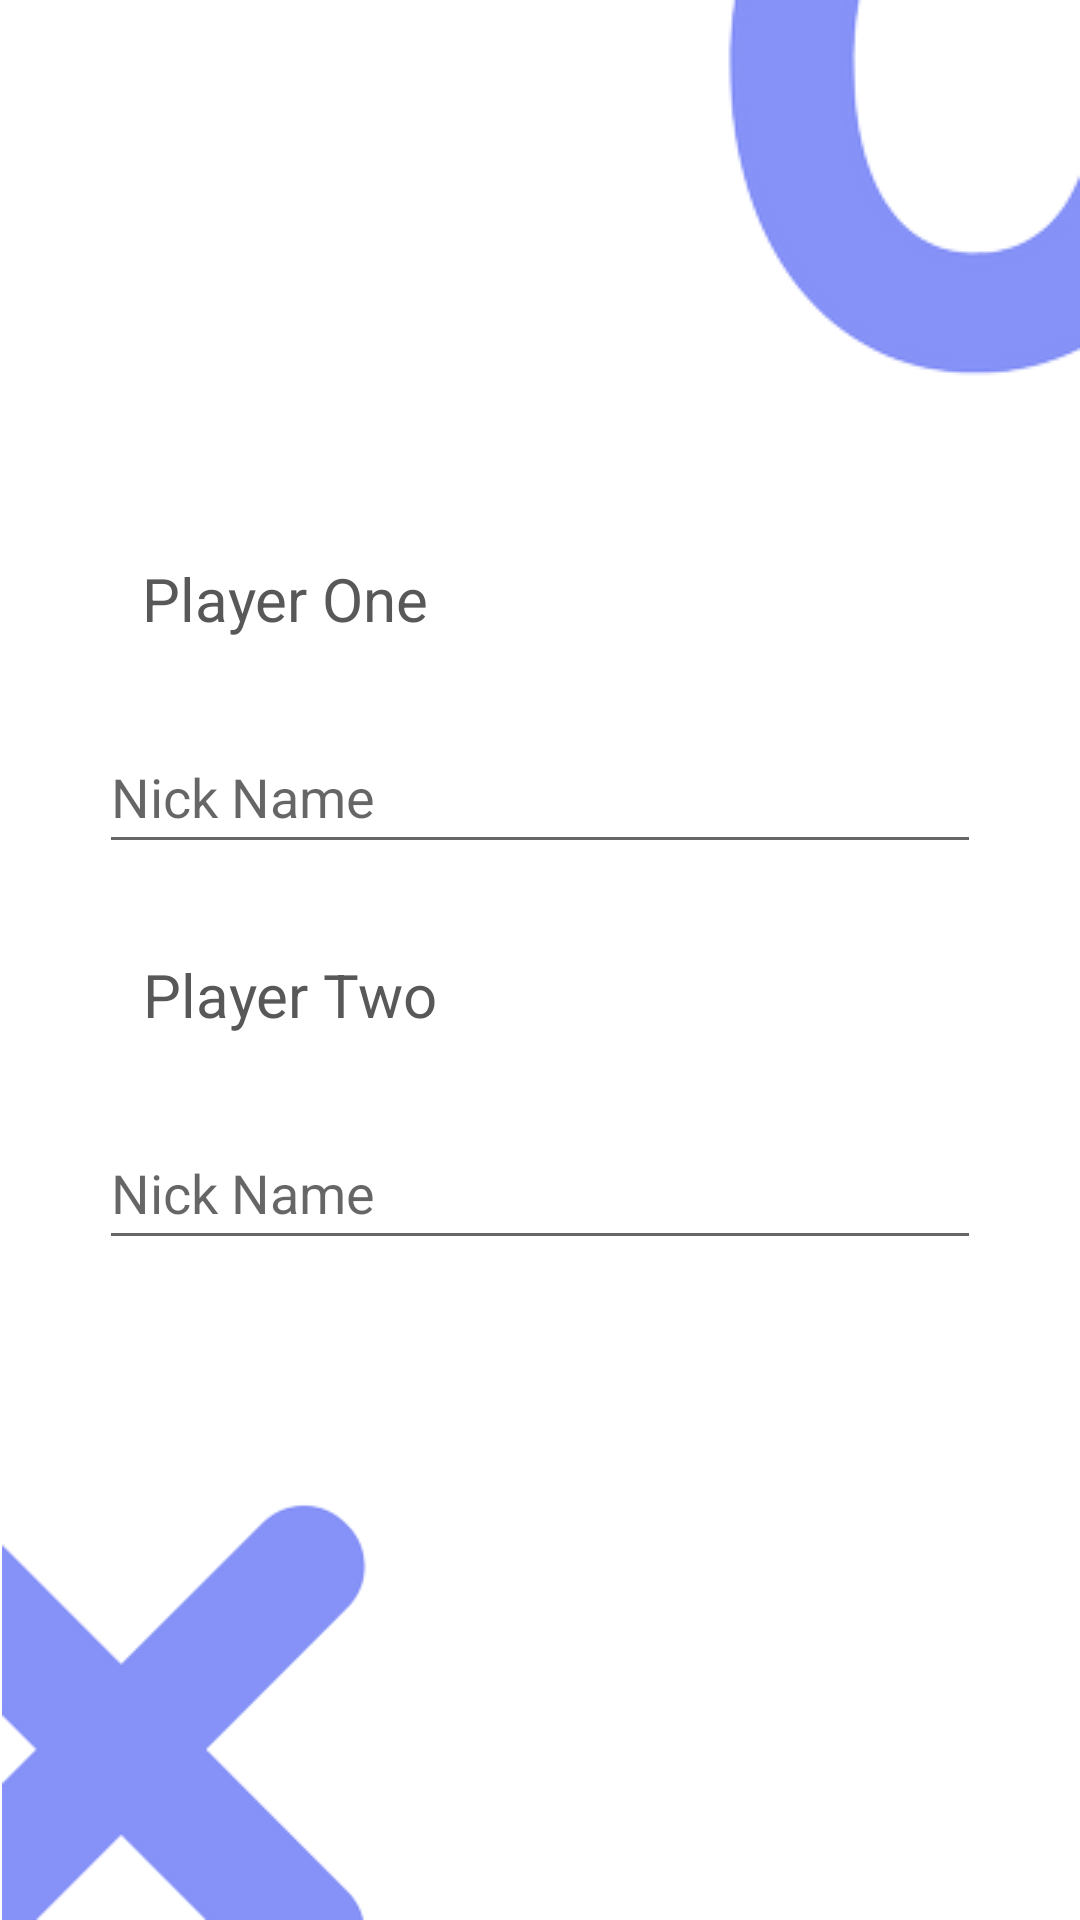

Produce the Android XML layout that renders to this screen, including the resource entries it uses.
<!-- AndroidManifest.xml: application theme Theme.TicTocApp -->
<!-- res/layout/fragment_player.xml -->
<?xml version="1.0" encoding="utf-8"?>
<androidx.constraintlayout.widget.ConstraintLayout xmlns:android="http://schemas.android.com/apk/res/android"
    xmlns:app="http://schemas.android.com/apk/res-auto"
    android:layout_width="match_parent"
    android:layout_height="match_parent"
    android:background="@color/white">


    <ImageView
        android:id="@+id/iv_O"
        android:layout_width="wrap_content"
        android:layout_height="wrap_content"
        app:layout_constraintEnd_toEndOf="parent"
        app:layout_constraintTop_toTopOf="parent"
        app:srcCompat="@drawable/o" />

    <ImageView
        android:id="@+id/iv_X"
        android:layout_width="131dp"
        android:layout_height="145dp"
        app:layout_constraintBottom_toBottomOf="parent"
        app:layout_constraintStart_toStartOf="parent"
        app:srcCompat="@drawable/x" />

    <TextView
        android:id="@+id/tvPlayerOne"
        android:layout_width="151dp"
        android:layout_height="29dp"
        android:layout_marginTop="50dp"
        android:fontFamily="sans-serif"
        android:text="Player One"
        android:textColor="@color/DimGray"
        android:textSize="20sp"
        app:layout_constraintEnd_toEndOf="parent"
        app:layout_constraintHorizontal_bias="0.226"
        app:layout_constraintStart_toStartOf="parent"
        app:layout_constraintTop_toBottomOf="@+id/iv_O" />

    <EditText
        android:id="@+id/etNickNameOne"
        android:layout_width="wrap_content"
        android:layout_height="48dp"
        android:layout_marginTop="25dp"
        android:ems="14"
        android:hint="Nick Name"
        android:inputType="textPersonName"
        app:layout_constraintEnd_toEndOf="parent"
        app:layout_constraintHorizontal_bias="0.5"
        app:layout_constraintStart_toStartOf="parent"
        app:layout_constraintTop_toBottomOf="@+id/tvPlayerOne" />

    <Button
        android:id="@+id/buttonNext"
        android:layout_width="151dp"
        android:layout_height="48dp"
        android:layout_marginBottom="36dp"
        android:background="@drawable/round_styles"
        android:backgroundTint="#D322AD"
        android:fontFamily="sans-serif-medium"
        android:text="Next"
        android:textAllCaps="false"
        android:textColor="@android:color/white"
        android:textSize="18sp"
        app:layout_constraintBottom_toTopOf="@+id/iv_X"
        app:layout_constraintEnd_toEndOf="parent"
        app:layout_constraintStart_toStartOf="parent"
        app:layout_constraintTop_toBottomOf="@+id/etNickNameTwo"
        app:layout_constraintVertical_bias="0.822" />

    <TextView
        android:id="@+id/tvPlayerTwo"
        android:layout_width="151dp"
        android:layout_height="29dp"
        android:layout_marginTop="30dp"
        android:fontFamily="sans-serif"
        android:text="Player Two"
        android:textColor="@color/DimGray"
        android:textSize="20sp"
        app:layout_constraintEnd_toEndOf="parent"
        app:layout_constraintHorizontal_bias="0.228"
        app:layout_constraintStart_toStartOf="parent"
        app:layout_constraintTop_toBottomOf="@+id/etNickNameOne" />

    <EditText
        android:id="@+id/etNickNameTwo"
        android:layout_width="wrap_content"
        android:layout_height="48dp"
        android:layout_marginTop="25dp"
        android:ems="14"
        android:hint="Nick Name"
        android:inputType="textPersonName"
        app:layout_constraintEnd_toEndOf="parent"
        app:layout_constraintHorizontal_bias="0.5"
        app:layout_constraintStart_toStartOf="parent"
        app:layout_constraintTop_toBottomOf="@+id/tvPlayerTwo" />
</androidx.constraintlayout.widget.ConstraintLayout>
<!-- resources referenced by this layout -->
<resources>
  <color name="DimGray">#585858</color>
  <color name="white">#FFFFFFFF</color>
  <!-- drawable o: png bitmap (drawable, 4861 bytes) -->
  <!-- drawable x: png bitmap (drawable, 4376 bytes) -->
  <style name="Theme.TicTocApp" parent="Theme.MaterialComponents.DayNight.DarkActionBar">
          
          <item name="colorPrimary">@color/purple_500</item>
          <item name="colorPrimaryVariant">@color/purple_700</item>
          <item name="colorOnPrimary">@color/white</item>
          
          <item name="colorSecondary">@color/teal_200</item>
          <item name="colorSecondaryVariant">@color/teal_700</item>
          <item name="colorOnSecondary">@color/black</item>
          
          <item name="android:statusBarColor">?attr/colorPrimaryVariant</item>
          
      </style>
  <color name="purple_500">#FF6200EE</color>
  <color name="purple_700">#FF3700B3</color>
  <color name="teal_200">#FF03DAC5</color>
  <color name="teal_700">#FF018786</color>
  <color name="black">#FF000000</color>
</resources>
